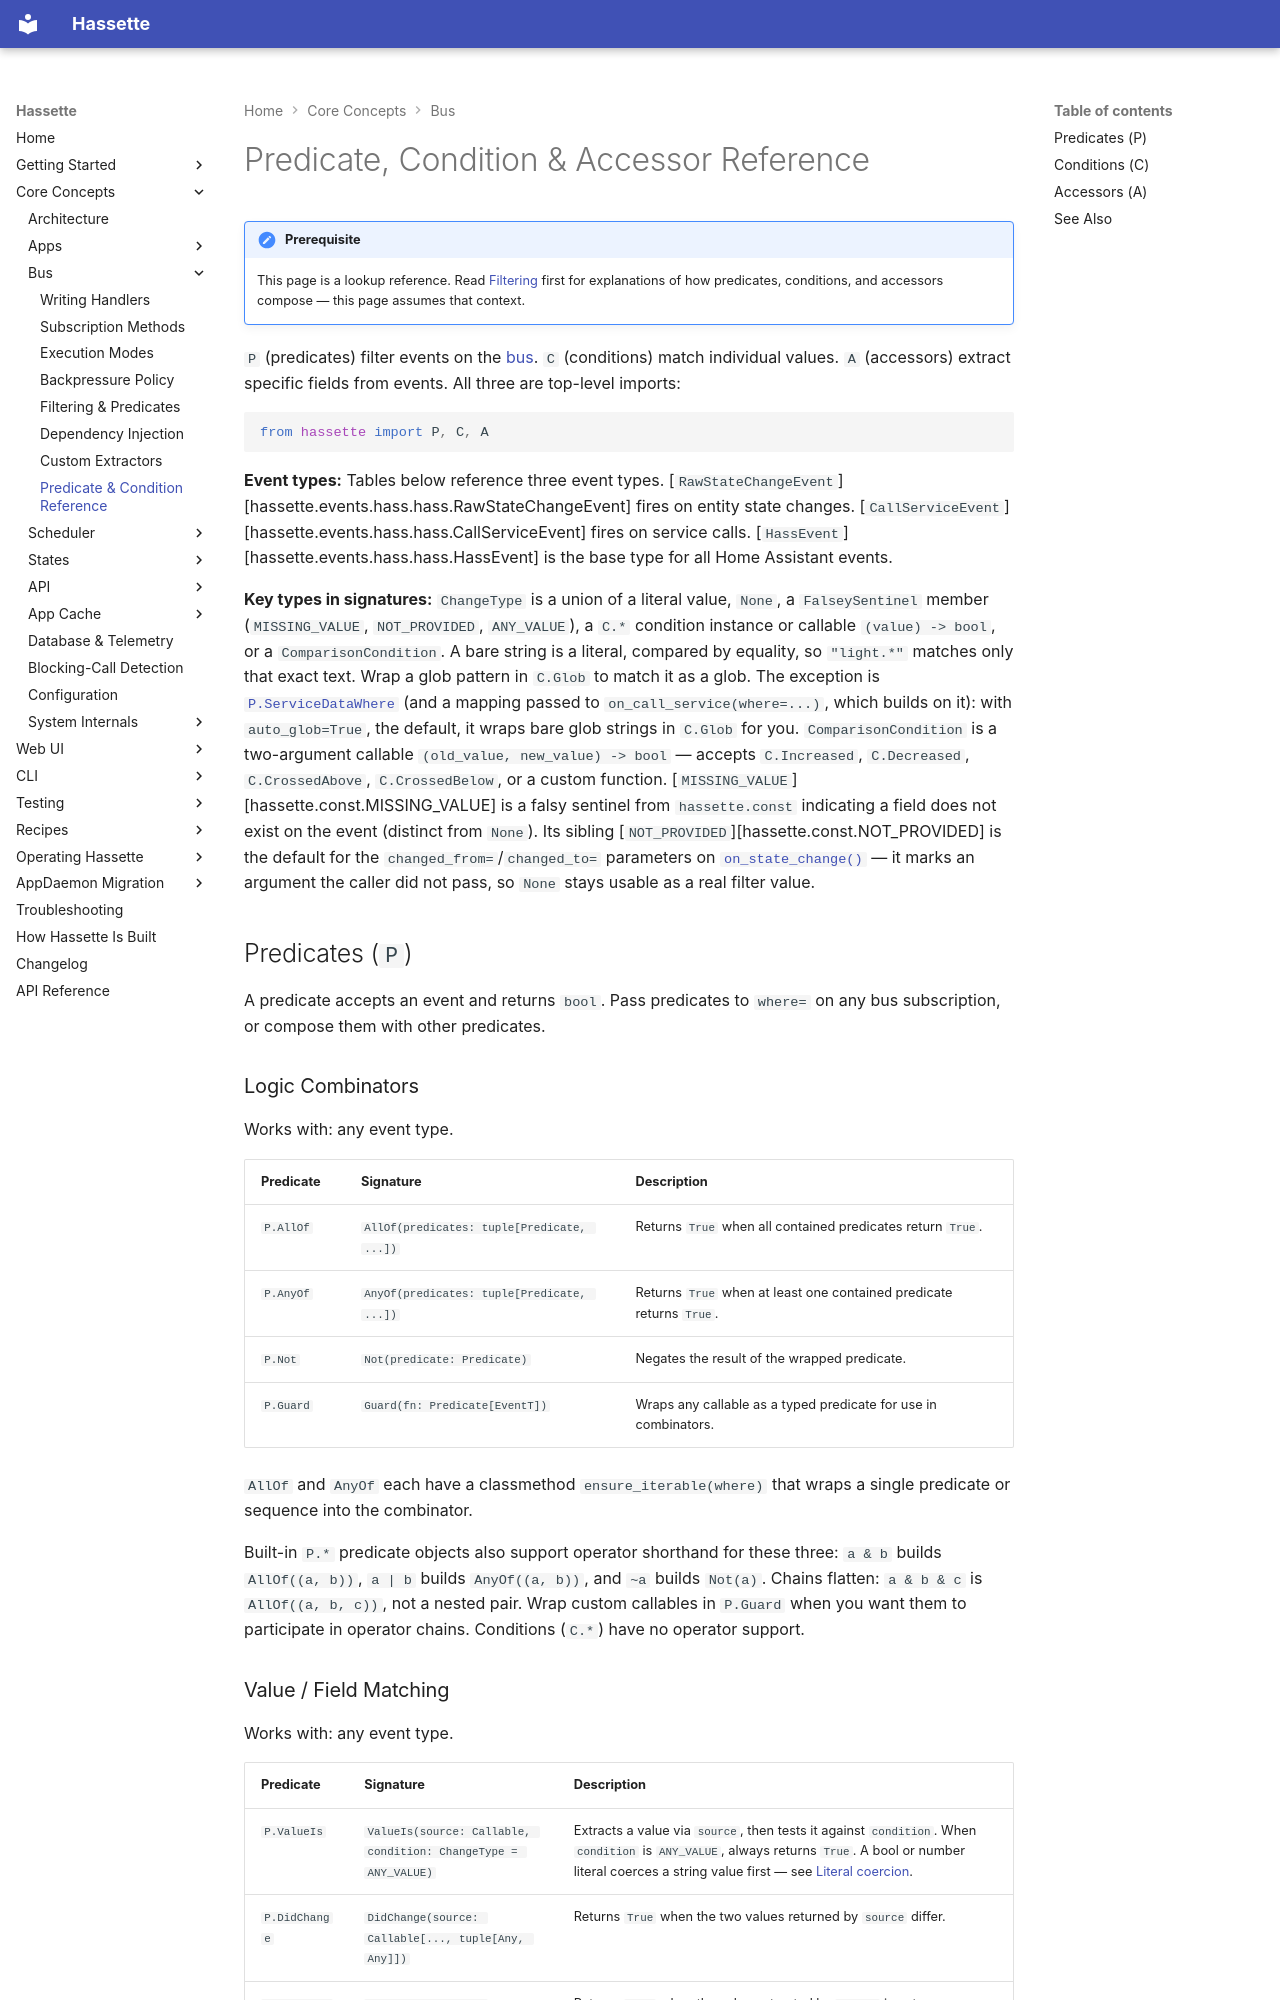

repository: NodeJSmith/hassette · page: pages/core-concepts/bus/predicate-reference/index.html · generator: mkdocs

# Predicate, Condition & Accessor Reference

!!! note "Prerequisite"
    This page is a lookup reference. Read [Filtering](filtering.md) first for explanations of how predicates, conditions, and accessors compose — this page assumes that context.

`P` (predicates) filter events on the [bus](index.md). `C` (conditions) match individual values. `A` (accessors) extract specific fields from events. All three are top-level imports:

```python
from hassette import P, C, A
```

**Event types:** Tables below reference three event types. [`RawStateChangeEvent`][hassette.events.hass.hass.RawStateChangeEvent] fires on entity state changes. [`CallServiceEvent`][hassette.events.hass.hass.CallServiceEvent] fires on service calls. [`HassEvent`][hassette.events.hass.hass.HassEvent] is the base type for all Home Assistant events.

**Key types in signatures:** `ChangeType` is a union of a literal value, `None`, a `FalseySentinel` member (`MISSING_VALUE`, `NOT_PROVIDED`, `ANY_VALUE`), a `C.*` condition instance or callable `(value) -> bool`, or a `ComparisonCondition`. A bare string is a literal, compared by equality, so `"light.*"` matches only that exact text. Wrap a glob pattern in `C.Glob` to match it as a glob. The exception is [`P.ServiceDataWhere`](#entity-domain-service-matching) (and a mapping passed to `on_call_service(where=...)`, which builds on it): with `auto_glob=True`, the default, it wraps bare glob strings in `C.Glob` for you. `ComparisonCondition` is a two-argument callable `(old_value, new_value) -> bool` — accepts `C.Increased`, `C.Decreased`, `C.CrossedAbove`, `C.CrossedBelow`, or a custom function. [`MISSING_VALUE`][hassette.const.MISSING_VALUE] is a falsy sentinel from `hassette.const` indicating a field does not exist on the event (distinct from `None`). Its sibling [`NOT_PROVIDED`][hassette.const.NOT_PROVIDED] is the default for the `changed_from=`/`changed_to=` parameters on [`on_state_change()`](methods.md#on_state_changeentity_id) — it marks an argument the caller did not pass, so `None` stays usable as a real filter value.

## Predicates (`P`)

A predicate accepts an event and returns `bool`. Pass predicates to `where=` on any bus subscription, or compose them with other predicates.

### Logic Combinators

Works with: any event type.

| Predicate | Signature | Description |
|---|---|---|
| `P.AllOf` | `AllOf(predicates: tuple[Predicate, ...])` | Returns `True` when all contained predicates return `True`. |
| `P.AnyOf` | `AnyOf(predicates: tuple[Predicate, ...])` | Returns `True` when at least one contained predicate returns `True`. |
| `P.Not` | `Not(predicate: Predicate)` | Negates the result of the wrapped predicate. |
| `P.Guard` | `Guard(fn: Predicate[EventT])` | Wraps any callable as a typed predicate for use in combinators. |

`AllOf` and `AnyOf` each have a classmethod `ensure_iterable(where)` that wraps a single predicate or sequence into the combinator.

Built-in `P.*` predicate objects also support operator shorthand for these three: `a & b` builds `AllOf((a, b))`, `a | b` builds `AnyOf((a, b))`, and `~a` builds `Not(a)`. Chains flatten: `a & b & c` is `AllOf((a, b, c))`, not a nested pair. Wrap custom callables in `P.Guard` when you want them to participate in operator chains. Conditions (`C.*`) have no operator support.
